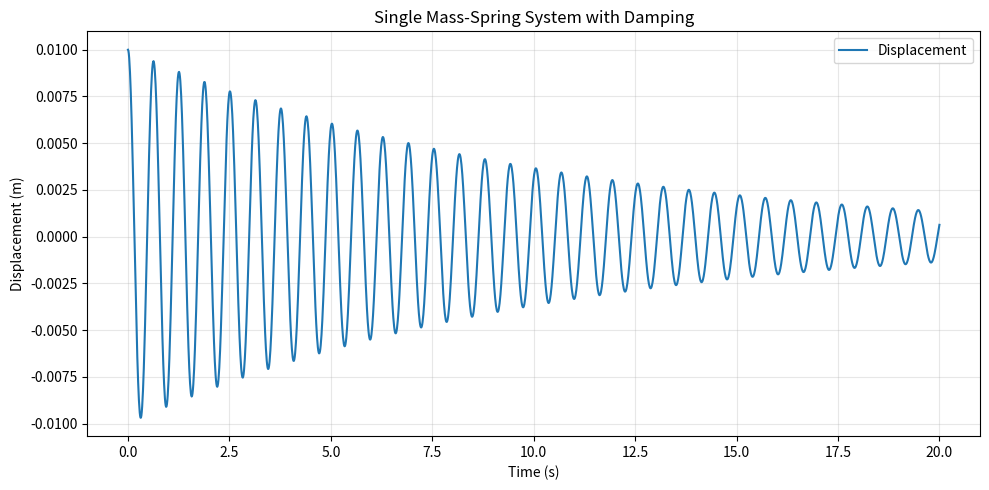

This figure's Python source: (Note: this script raises an exception after producing the figure.)
import numpy as np
import matplotlib.pyplot as plt
from scipy.integrate import solve_ivp

# Physical variables
mass = 1.0  # kg
spring_stiffness = 100.0  # N/m
damping_coefficient = 0.2  # N·s/m
initial_displacement = 0.01  # m
initial_velocity = 0.0  # m/s
duration = 20.0  # s
measurement_interval = 0.01  # s

# Include both endpoints: 2,001 points give 2,000 intervals.
number_of_points = int(round(duration / measurement_interval)) + 1
time_points = np.linspace(0, duration, number_of_points)


def motion_equation(t, state):
    x, v = state

    dx_dt = v
    dv_dt = (-damping_coefficient * v - spring_stiffness * x) / mass

    return [dx_dt, dv_dt]


solution = solve_ivp(
    motion_equation,
    [0, duration],
    [initial_displacement, initial_velocity],
    t_eval=time_points,
    rtol=1e-8,
    atol=1e-10,
)

if solution.success:
    plt.figure(figsize=(10, 5))
    plt.plot(solution.t, solution.y[0], label="Displacement")
    plt.title("Single Mass-Spring System with Damping")
    plt.xlabel("Time (s)")
    plt.ylabel("Displacement (m)")
    plt.legend()
    plt.grid(alpha=0.3)
    plt.tight_layout()
    plt.savefig("figures/01_single_mass.png", dpi=300)
    plt.show()
else:
    print("Simulation failed:", solution.message)
